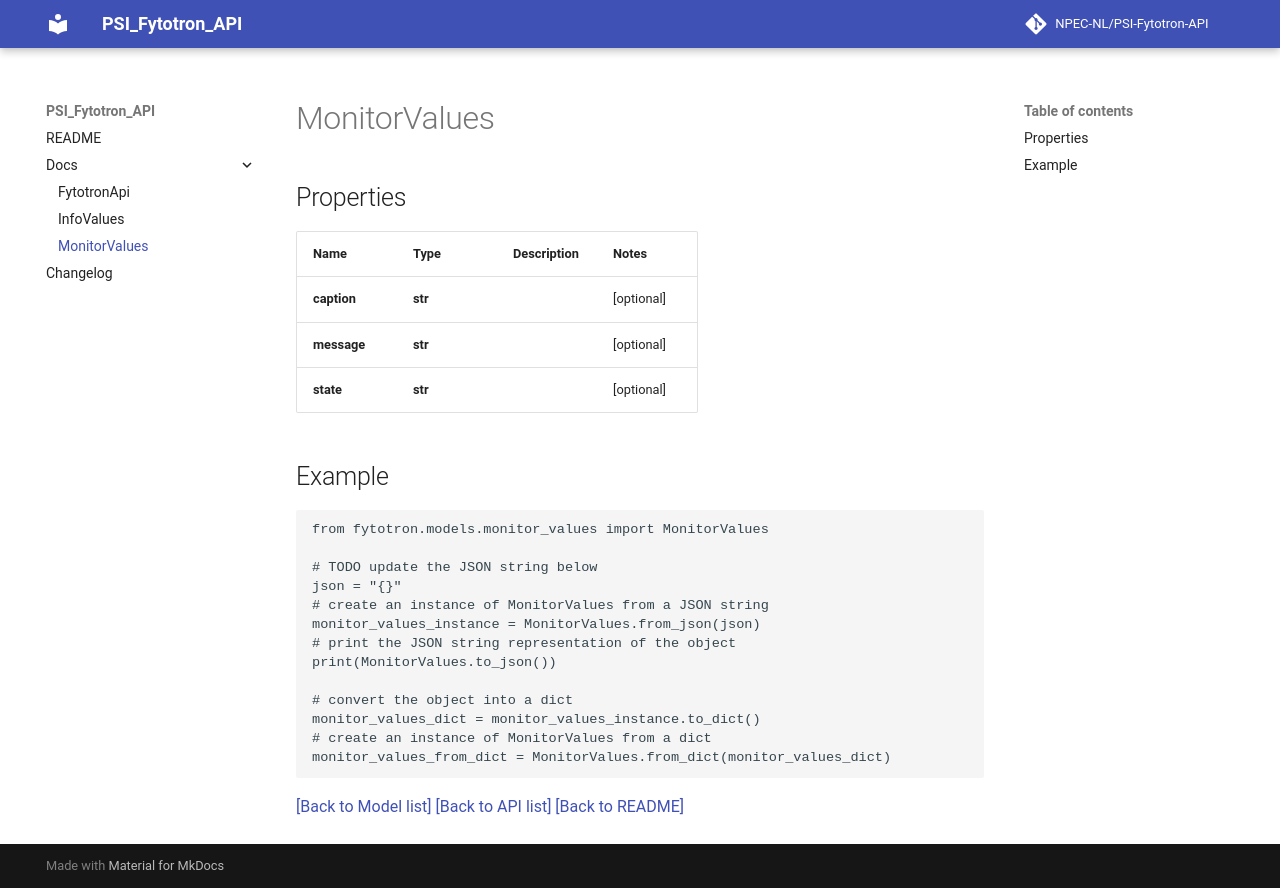

repository: NPEC-NL/PSI-Fytotron-API · page: docs/MonitorValues/index.html · generator: mkdocs

# MonitorValues


## Properties

Name | Type | Description | Notes
------------ | ------------- | ------------- | -------------
**caption** | **str** |  | [optional] 
**message** | **str** |  | [optional] 
**state** | **str** |  | [optional] 

## Example

```python
from fytotron.models.monitor_values import MonitorValues

# TODO update the JSON string below
json = "{}"
# create an instance of MonitorValues from a JSON string
monitor_values_instance = MonitorValues.from_json(json)
# print the JSON string representation of the object
print(MonitorValues.to_json())

# convert the object into a dict
monitor_values_dict = monitor_values_instance.to_dict()
# create an instance of MonitorValues from a dict
monitor_values_from_dict = MonitorValues.from_dict(monitor_values_dict)
```
[[Back to Model list]](../README.md#documentation-for-models) [[Back to API list]](../README.md#documentation-for-api-endpoints) [[Back to README]](../README.md)
